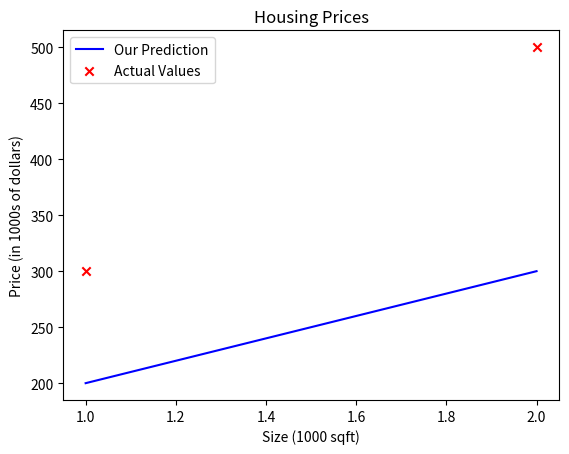

Source code (Python):
import numpy as np
import matplotlib.pyplot as plt

# x_train is the input variable (size in 1000 square feet)
# y_train is the target (price in 1000s of dollars)
x_train = np.array([1.0, 2.0])
y_train = np.array([300.0, 500.0])

print(f"x_train = {x_train}")
print(f"y_train = {y_train}")

# m is the number of training examples
print(f"x_train.shape: {x_train.shape}")

# Number of training examples
m = x_train.shape[0]
print(f"Number of training examples is: {m}")

# Alternative method to get the number of training examples
# m = len(x_train)
# print(f"Number of training examples is: {m}")

# .shape is generally used for multi-dimensional arrays
# len is generally used for one-dimensional arrays

# Training example
i = 0
x_i = x_train[i]
y_i = y_train[i]
print(f"(x^({i}), y^({i})) = ({x_i}, {y_i})")

w = 100
b = 100
print(f"w: {w}")
print(f"b: {b}")

def compute_model_output(x, w, b):
    """
    Computes the prediction of a linear model
    Args:
      x (ndarray (m,)): Data, m examples 
      w,b (scalar)    : model parameters  
    Returns
      f_wb (ndarray (m,)): model prediction
    """
    m = x.shape[0]
    f_wb = np.zeros(m)
    for i in range(m):
        f_wb[i] = w * x[i] + b
        
    return f_wb

tmp_f_wb = compute_model_output(x_train, w, b,)

# Plot our model prediction
plt.plot(x_train, tmp_f_wb, c='b',label='Our Prediction')

# Plot the data points
plt.scatter(x_train, y_train, marker='x', c='r',label='Actual Values')

# Set the title # 
plt.title("Housing Prices")
# Set the y-axis label
plt.ylabel('Price (in 1000s of dollars)')
# Set the x-axis label
plt.xlabel('Size (1000 sqft)')
plt.legend()
plt.show()

w = 200                         
b = 100    
x_i = 1.2
cost_1200sqft = w * x_i + b    

print(f"${cost_1200sqft:.0f} thousand dollars")
